Photos from the image-classification dataset "python_cnn_classification" in the GitHub repository ajbanks/arff-builder. Its 4 classes are: dribble, inaccurate pass, pass, tackle.

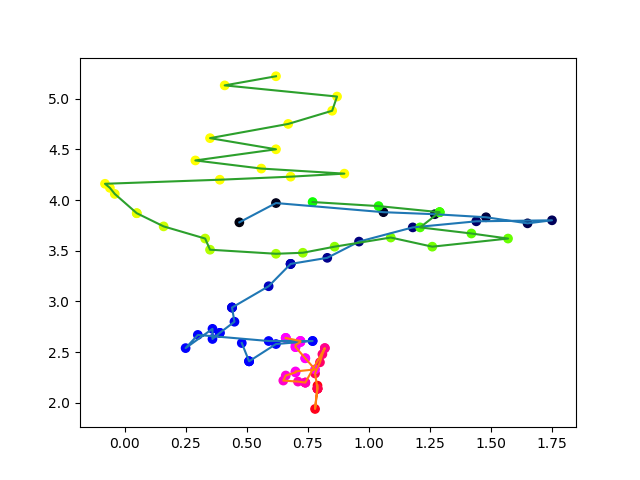
Label: pass

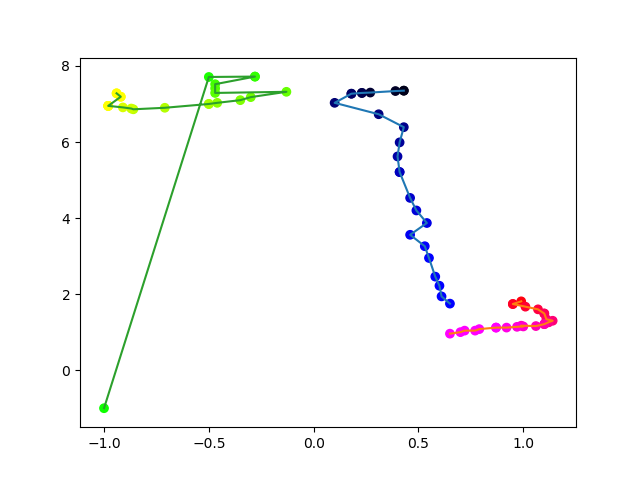
Label: pass

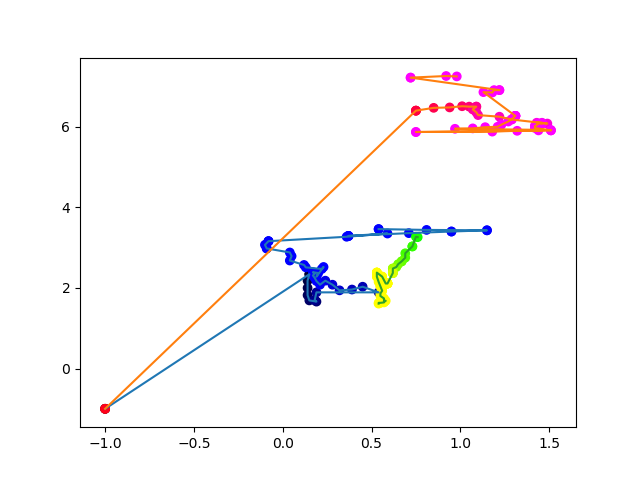
Label: inaccurate pass

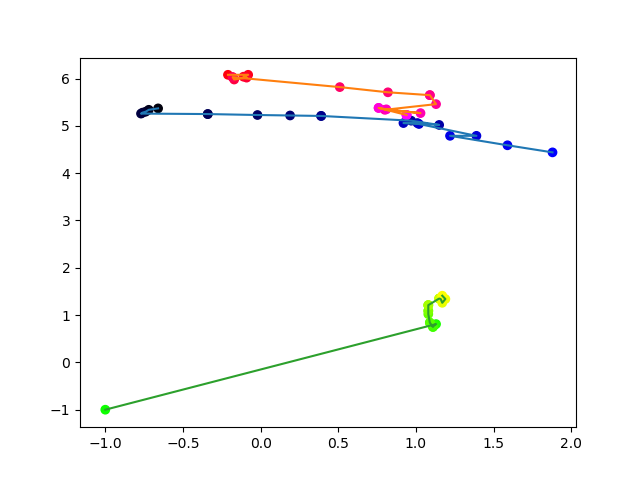
Label: pass

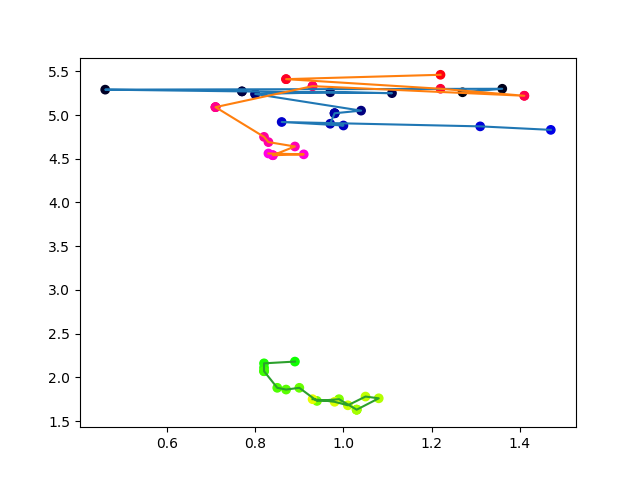
Label: pass

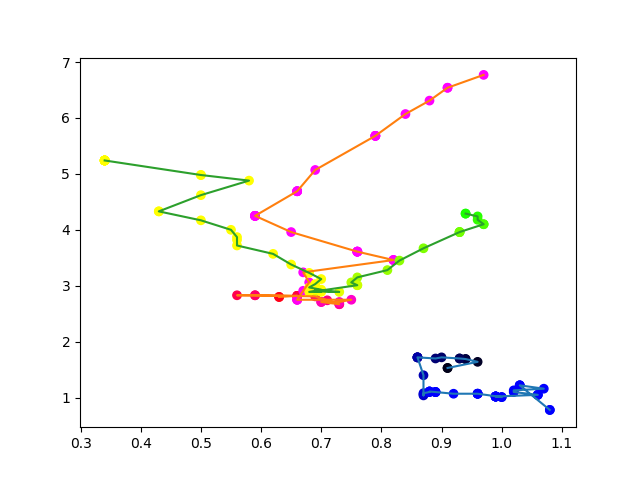
Label: dribble
